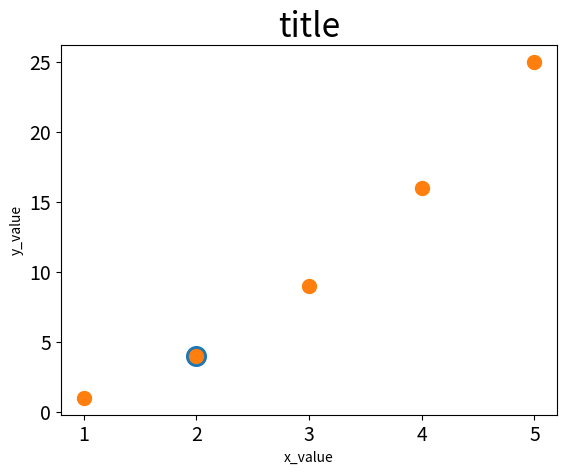

This figure's Python source:
# _*_ coding:utf-8 _*_
# Author:liu
import matplotlib.pyplot as plt


def main():
    # 绘制散点图
    # 参数：x轴，y轴,s:点的大小，
    # 绘制一个点
    plt.scatter(2, 4, s=200)

    # 设置标题,并且给坐标轴添加标签
    plt.title('title', fontsize=24)
    plt.xlabel('x_value', fontsize=10)
    plt.ylabel('y_value', fontsize=10)
    # 设置两个轴刻度标记的大小
    plt.tick_params(axis='both', labelsize=14)

    plt.show()


def many():
    # 设置元素
    x_values = [1, 2, 3, 4, 5]
    y_values = [1, 4, 9, 16, 25]

    # 绘制一系列点
    plt.scatter(x_values, y_values, s=100)

    # 设置标题,并且给坐标轴添加标签
    plt.title('title', fontsize=24)
    plt.xlabel('x_value', fontsize=10)
    plt.ylabel('y_value', fontsize=10)

    # 设置两个轴刻度标记的大小
    plt.tick_params(axis='both', labelsize=14)

    # 显示散点图
    plt.show()


if __name__ == '__main__':
    main()
    many()
